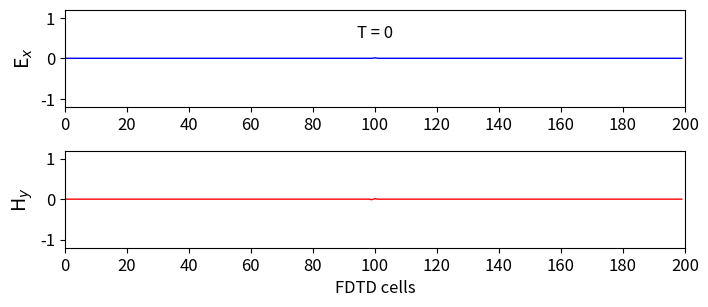
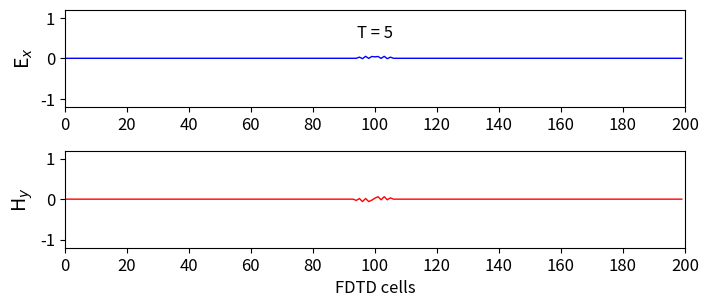
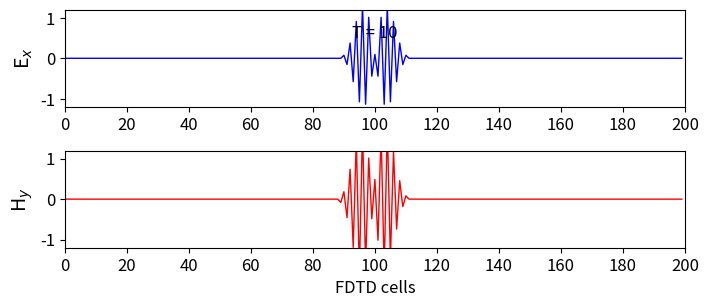
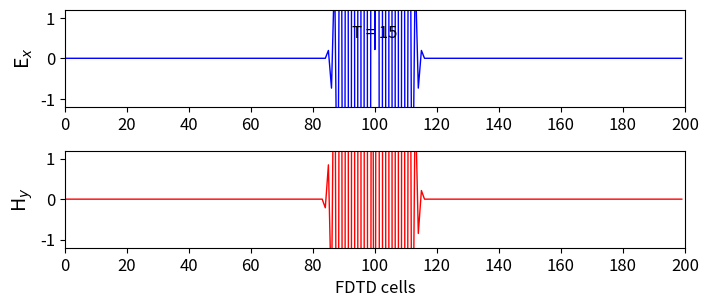
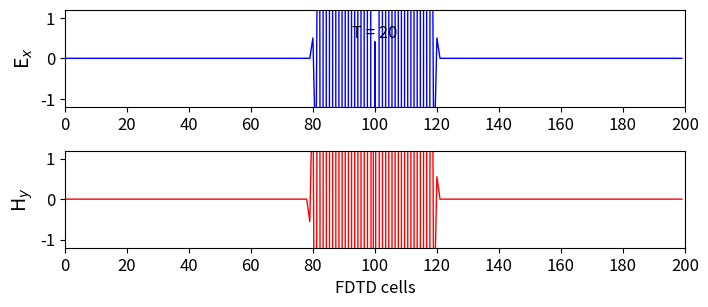
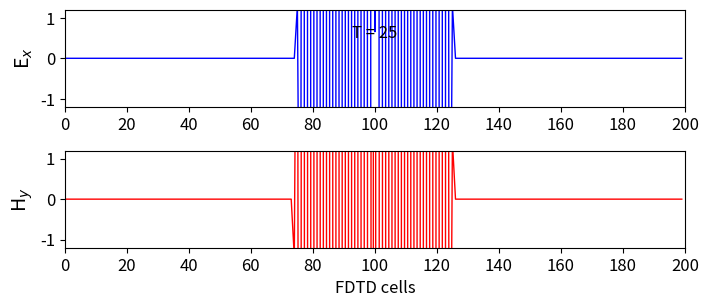
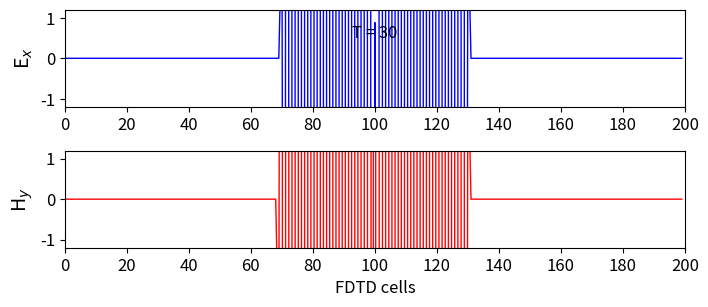
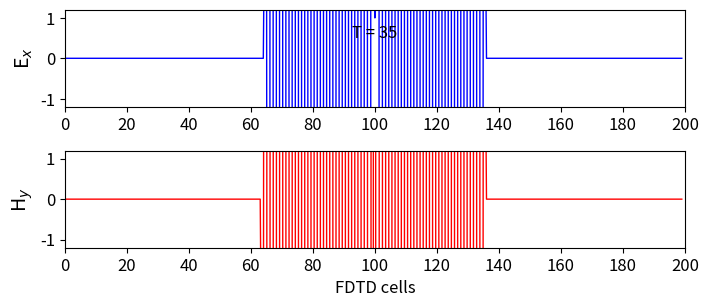
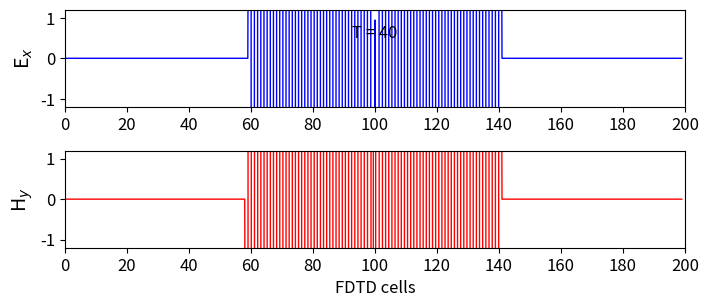
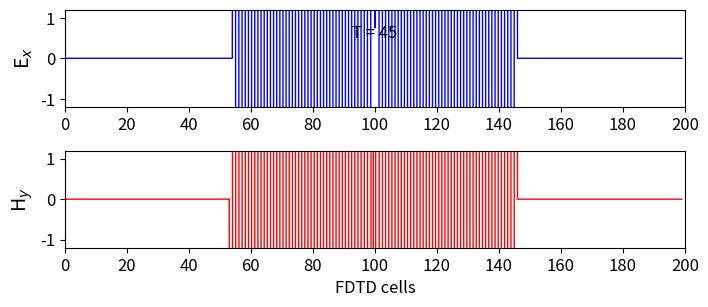
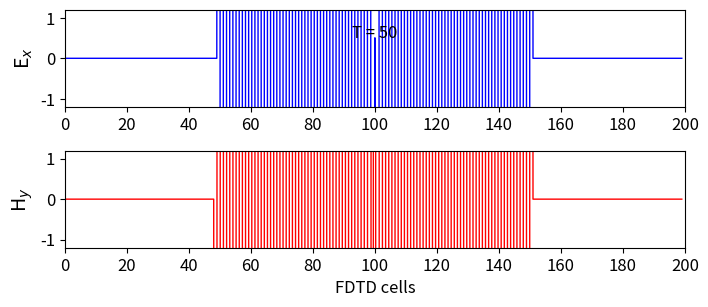
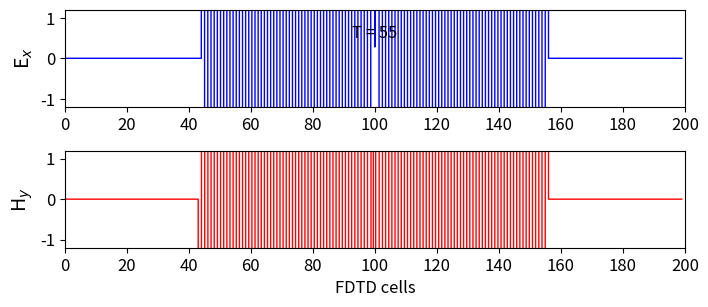
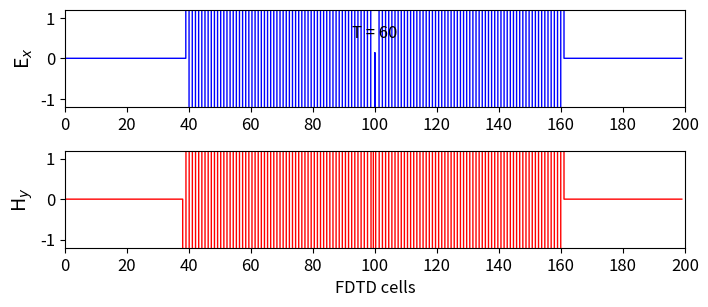
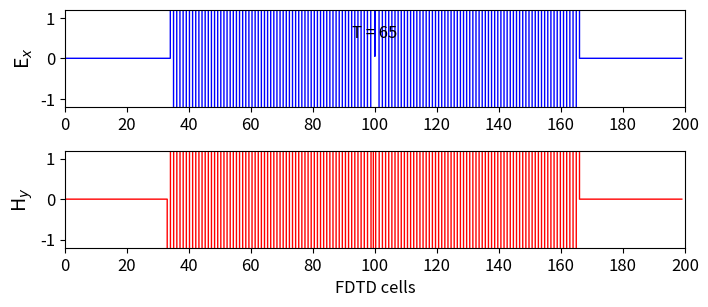
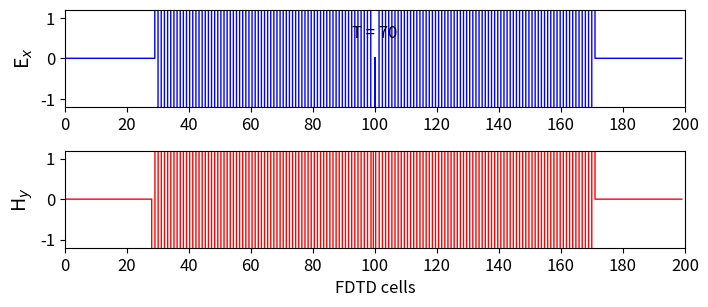
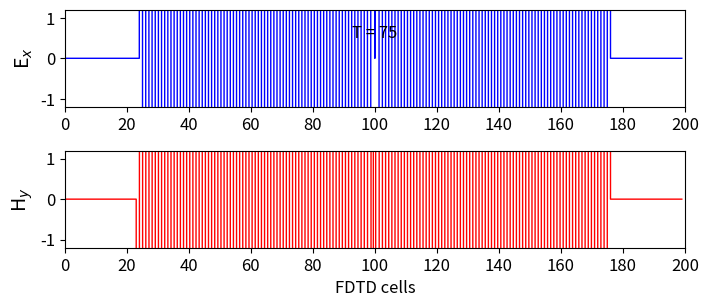

The script that saved these images, in order:
# FDTD-1D with single E-field source
# Understanding stability
# Changing factor in update equations from 0.5 -> 1.0
# Faris Abualnaja
# 2024-07-26

# Imports
import numpy as np
import matplotlib.pyplot as plt
from matplotlib.animation import PillowWriter

# Define Constants

# Size of simulation domain in space and time
k_max       = 200              # 200 cells
n_max       = 400              # 400 time stamps
k_source    = int(k_max/2)     # Location of source in space (half way)

# Constants
mu_0    = 1.25663706e-6         # Permeability of free space (magnetic constant)
eps_0   = 8.85418782e-12        # Permitivitty of free space (electric constant)
c_0     = 1/np.sqrt(mu_0*eps_0) # Speed of light in a vacuum (2.99792458e8)

# Define our electric and magnetic fields (wave propagates in y-direction)
Ex = np.zeros(k_max) # Electric field propagating in the x-direction
Hz = np.zeros(k_max) # Magnetic field propagating in the z-direction

# Electric and magnetic field source
def Source_Function(t):
    # Source parameters: t is an integer, the time step
    spread  = 12       # Width (300 time steps) of Gaussian pulse
    t_0     = spread*3 # Delay (offset of Gaussian pulse)

    # Function returns a Gaussian pulse
    return np.exp(-0.5 * ((t_0 - t) / spread) ** 2)

# Setting up figure
fig = plt.figure(figsize=(8,3.5))

# Setting up animation
metadata    = dict(title='FDTD-1D Simulation', artist='Faris-Abualnaja')
writer      = PillowWriter(fps=15, metadata=metadata)

# Simulation and animation creation loop
with writer.saving(fig, 'FDTD-1D-1c-ii.gif', 100):
    # Time loop
    for n in range(n_max):

        # Update electric field
        for k in range(1, k_max):
            Ex[k] = Ex[k] + 1.1*(Hz[k-1] - Hz[k])

        # Electric field source
        pulse           = Source_Function(n)
        Ex[k_source]    = pulse

        # Update magnetic field
        for k in range(k_max-1):
            Hz[k] = Hz[k] + 1.1*(Ex[k] - Ex[k+1])

        # Plotting
        if n % 5 == 0: # Frame rate
            plt.rcParams['font.size'] = 12
            # Plot the E-field
            plt.subplot(211)
            plt.plot(Ex, color='b', linewidth=1)
            # Plot parameters
            plt.ylabel('E$_x$', fontsize='14')
            plt.xticks(np.arange(0, 201, step=20))
            plt.xlim(0, 200)
            plt.yticks(np.arange(-1, 1.2, step=1))
            plt.ylim(-1.2, 1.2)
            plt.text(100, 0.5, 'T = {}'.format(n),
            horizontalalignment='center')
            
            # Plot H-field
            plt.subplot(212)
            plt.plot(Hz, color='r', linewidth=1)
            #Plot parameters
            plt.ylabel('H$_y$', fontsize='14')
            plt.xlabel('FDTD cells')
            plt.xticks(np.arange(0, 201, step=20))
            plt.xlim(0, 200)
            plt.yticks(np.arange(-1, 1.2, step=1))
            plt.ylim(-1.2, 1.2)
            plt.subplots_adjust(bottom=0.2, hspace=0.45)
            
            # Capture the plot for creating gif
            writer.grab_frame()
            # Clear figure for next capture
            plt.clf()
